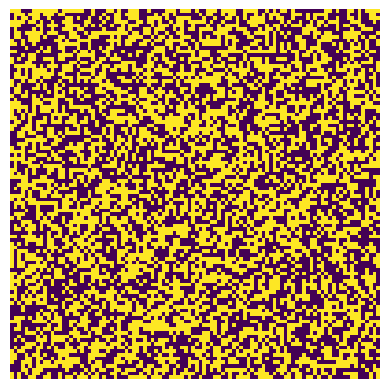

Here is the Python script that generated this plot:
import argparse

import numpy as np
import matplotlib.pyplot as plt
import matplotlib.animation as animation


class GameOfLife:
    """A class used to simulate Conway's game of life.

    Methods
    -------
    set_grid(style='random')
        Set up the grid.
    add_glider(pos=(0, 0))
        Add a glider with top-left at position pos.
    update_grid()
        Update the grid once.
    show_grid()
        Show the current status of all cells.
    show(filename=None, interval=100)
        Show and save the animation of game of life.
    """
    ON = 1
    OFF = 0
    VALUES = (ON, OFF)

    def __init__(self, N=100):
        """Initialize game of life.

        Parameters
        ----------
        N : int, optional
            Size of the grid (default is 100).
        """
        self._N = N

        self.set_grid()

    def set_grid(self, style='random'):
        """Set up the grid.

        Parameters
        ----------
        style : {'random', 'glider'}, optional
            Style of the grid (default is 'random').
        """
        if style == 'random':
            self._grid = np.random.choice(
                type(self).VALUES, (self._N, self._N), (0.2, 0.8)
            ).reshape((self._N, self._N))
        elif style == 'glider':
            self._grid = np.zeros((self._N, self._N), dtype=int)
            self.add_glider((1, 1))
        else:
            self._grid = np.zeros((self._N, self._N), dtype=int)

    def add_glider(self, pos=(0, 0)):
        """Add a glider with top-left at position pos.

        Parameters
        ----------
        pos: tuple of int, optional
            (row, col)-coordinate of the top-left of the glider to be
            placed (default is (0, 0)).
        """
        row, col = pos
        self._grid[row:row+3, col:col+3] = np.array([[0, 0, 1],
                                                     [1, 0, 1],
                                                     [0, 1, 1]])

    def update_grid(self):
        """Update the grid once."""
        old_grid = self._grid.copy()
        N = self._N
        for i in range(N):
            for j in range(N):
                total = (old_grid[i, (j-1) % N]  # up
                         + old_grid[i, (j+1) % N]  # down
                         + old_grid[(i-1) % N, j]  # left
                         + old_grid[(i+1) % N, j]  # right
                         + old_grid[(i-1) % N, (j-1) % N]  # top-left
                         + old_grid[(i+1) % N, (j-1) % N]  # top-right
                         + old_grid[(i-1) % N, (j+1) % N]  # bottom-left
                         + old_grid[(i+1) % N, (j+1) % N])  # bottom-right

                # Apply the rule
                if old_grid[i, j] == type(self).ON:
                    if (total < 2) or (total > 3):
                        self._grid[i, j] = type(self).OFF
                else:
                    if total == 3:
                        self._grid[i, j] = type(self).ON

    def show_grid(self):
        """Show the current status of all cells."""
        plt.imshow(self._grid, interpolation='nearest')
        plt.show()

    def _update(self, frame, img):
        # Update grid
        self.update_grid()
        img.set_data(self._grid)
        return img

    def show(self, filename=None, interval=100):
        """Show and save the animation of game of life.

        Parameters
        ----------
        filename : str, optional
            Name of the file in which the animation is saved using the
            ImageMagick writer (default is None, which means not saved).
        interval : int, optional
            Delay between frames in milliseconds (default is 100).
        """
        # Set up animation.
        fig, ax = plt.subplots()
        plt.axis('off')
        img = ax.imshow(self._grid, interpolation='nearest')
        ani = animation.FuncAnimation(fig, self._update, fargs=(img,),
                                      frames=100,
                                      interval=interval,
                                      save_count=100)
        # Save the animation.
        if filename is not None:
            ani.save(filename, fps=10, writer='imagemagick')
        plt.show()


def main():
    """Main function."""
    # Parse the command line arguments
    # sys.argv[0] is the script name
    # Command line arguments are in sys.argv[1], sys.argv[2], ...
    parser = argparse.ArgumentParser(
        prog='python game_of_life.py',
        description="Run Conway's game of life simulation."
    )
    # Add arguments
    parser.add_argument(
        '--grid-size',  # name of the option
        dest='N',  # name of attr returned by parse_args()
        type=int,  # type of attr
        default=100,  # default value
        required=False,  # this option is optional
        help='Size of the squared grid (default to 100).'  # help info
    )
    parser.add_argument('--glider', action='store_true', required=False,
                        help='Initialize the grid to a glider.')
    parser.add_argument(
        '--interval',
        dest='interval',
        type=int,
        default=100,
        required=False,
        help='Delay between frames in milliseconds (default is 100).'
    )
    parser.add_argument(
        '--filename',
        dest='filename',
        type=str,
        default=None,
        required=False,
        help='Output file (default is None, which means not saved).'
    )
    args = parser.parse_args()

    gof = GameOfLife(args.N)
    if args.glider:
        gof.set_grid('glider')
    gof.show(args.filename)


if __name__ == '__main__':
    main()
